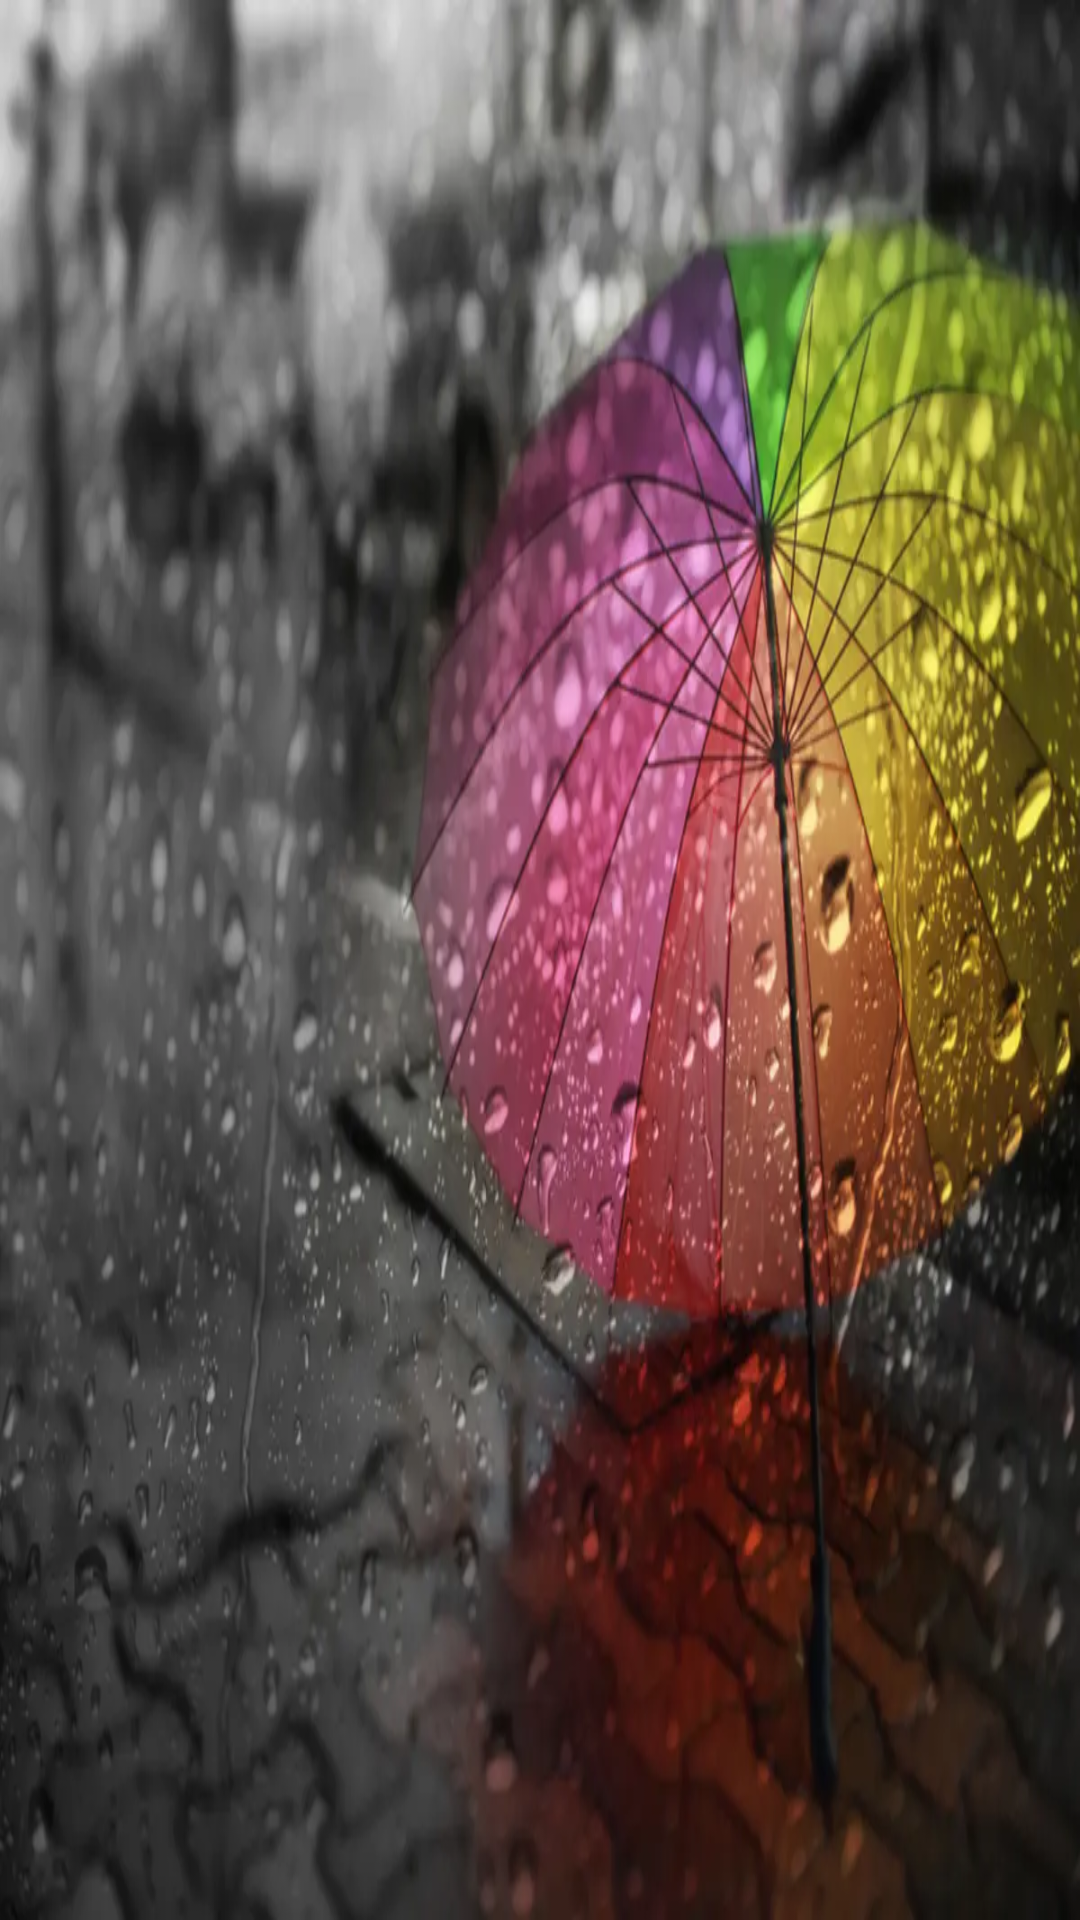

The Android layout XML behind this screen, and the referenced resources:
<!-- AndroidManifest.xml: application theme Theme.WeatherForecaster -->
<!-- res/layout/activity_location_permission.xml -->
<?xml version="1.0" encoding="utf-8"?>
<androidx.constraintlayout.widget.ConstraintLayout xmlns:android="http://schemas.android.com/apk/res/android"
    xmlns:app="http://schemas.android.com/apk/res-auto"
    xmlns:tools="http://schemas.android.com/tools"
    android:layout_width="match_parent"
    android:layout_height="match_parent"
    tools:context=".LocationPermission"
    android:background="@drawable/location_permission_bg">

</androidx.constraintlayout.widget.ConstraintLayout>
<!-- resources referenced by this layout -->
<resources>
  <!-- drawable location_permission_bg: webp bitmap (drawable, 59140 bytes) -->
  <style name="Theme.WeatherForecaster" parent="Theme.MaterialComponents.DayNight.DarkActionBar">
          
          <item name="colorPrimary">@color/black</item>
          <item name="colorPrimaryVariant">@color/black</item>
          <item name="colorOnPrimary">@color/white</item>
          
          <item name="colorSecondary">@color/teal_200</item>
          <item name="colorSecondaryVariant">@color/teal_700</item>
          <item name="colorOnSecondary">@color/black</item>
          
          <item name="android:statusBarColor" tools:targetApi="l">?attr/colorPrimaryVariant</item>
          
      </style>
  <!-- not gathered from this repository: default colours our renderer supplied (Android Studio template values) -->
  <color name="teal_200">#FF03DAC5</color>
  <color name="teal_700">#FF018786</color>
  <color name="black">#FF000000</color>
  <color name="white">#FFFFFFFF</color>
</resources>
